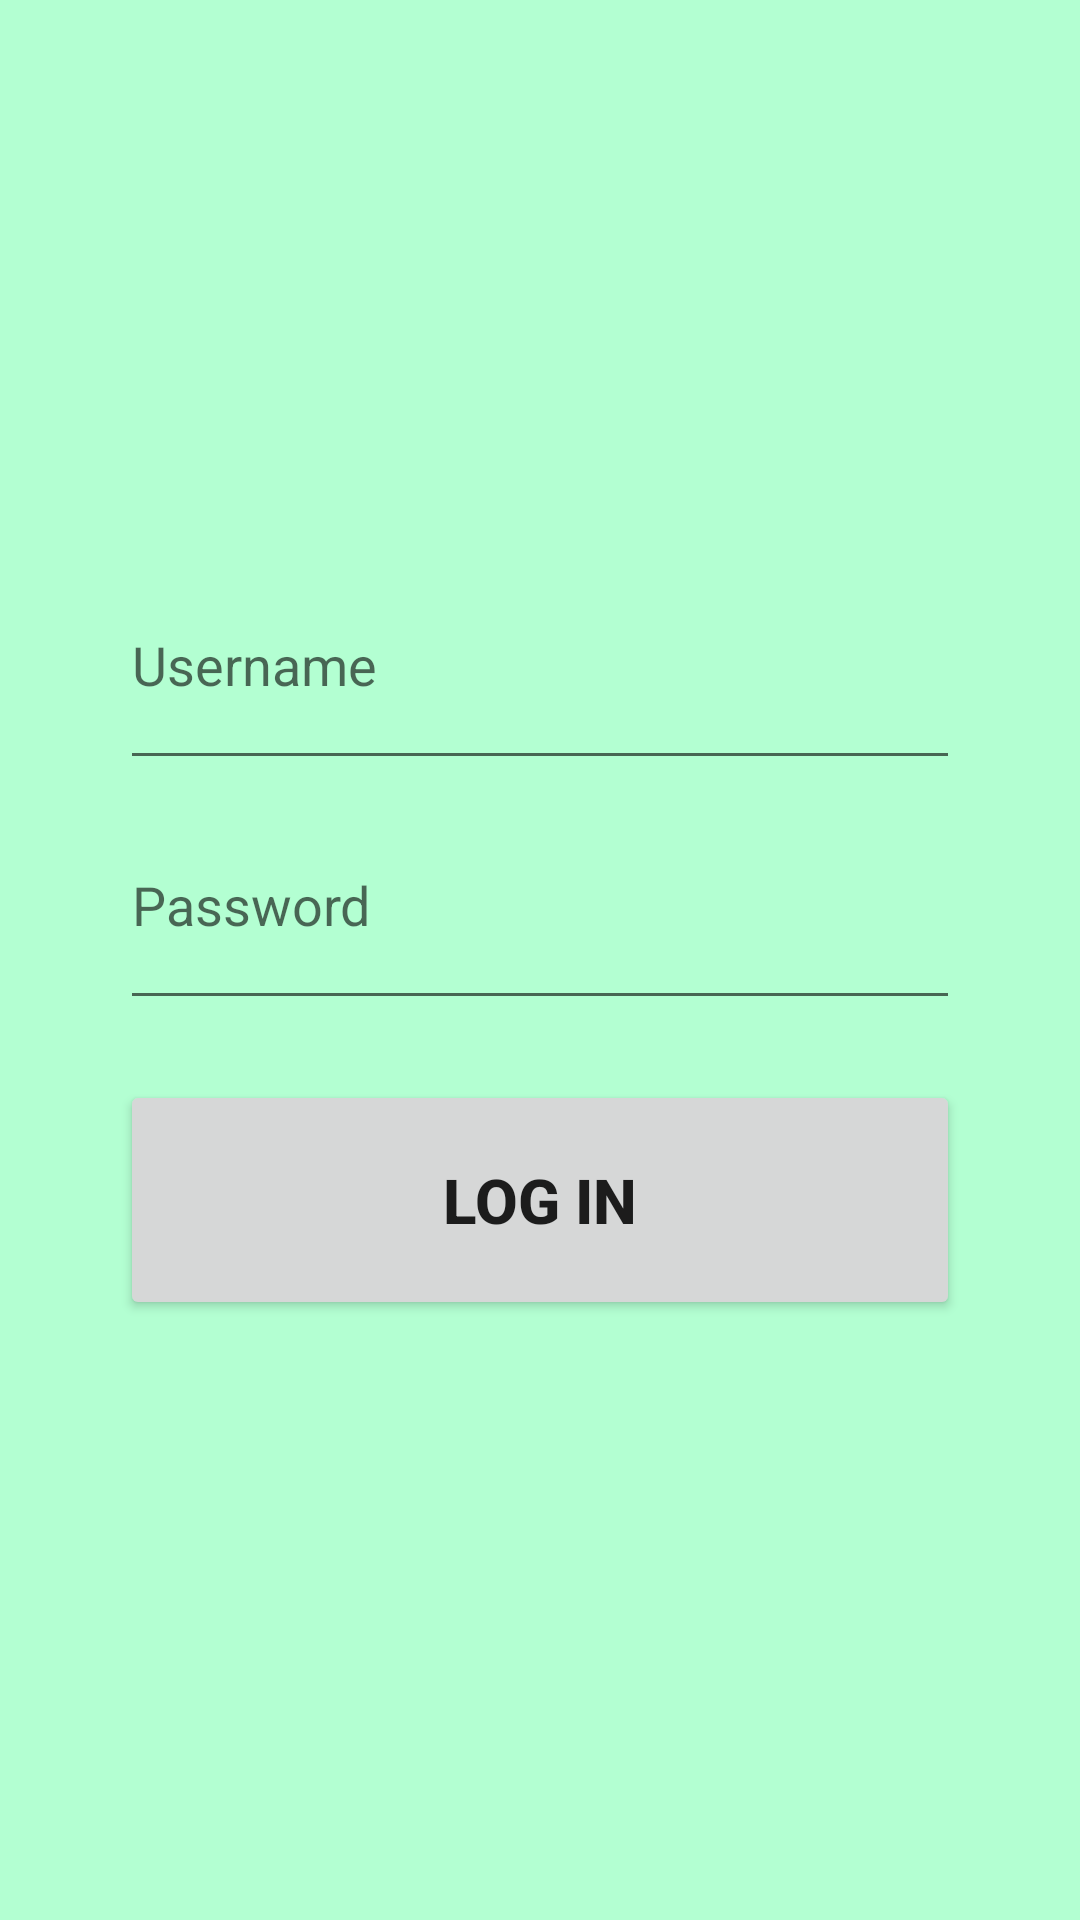

Write the Android layout XML for this screen, with the resource values it uses.
<!-- AndroidManifest.xml: application theme Theme.UToken -->
<!-- res/layout/activity_admin_login.xml -->
<?xml version="1.0" encoding="utf-8"?>
<LinearLayout xmlns:android="http://schemas.android.com/apk/res/android"
    xmlns:tools="http://schemas.android.com/tools"
    android:layout_width="match_parent"
    android:layout_height="match_parent"
    android:padding="10dp"
    android:orientation="vertical"
    android:weightSum="6"
    android:layout_gravity="center"
    android:gravity="center"
    tools:context=".Admin_Login">

  <LinearLayout
      android:layout_width="match_parent"
      android:layout_height="0dp"
      android:layout_weight="3"
      android:orientation="vertical"
      android:weightSum="6"
      android:layout_margin="30dp">

    <EditText
        android:id="@+id/username"
        android:layout_width="match_parent"
        android:layout_height="0dp"
        android:layout_weight="2"
        android:hint="Username">
    </EditText>

    <EditText
        android:id="@+id/password"
        android:layout_width="match_parent"
        android:layout_height="0dp"
        android:layout_weight="2"
        android:hint="Password"
        android:inputType="textPassword">
    </EditText>

    <Button
        android:id="@+id/btn_login"
        android:layout_width="match_parent"
        android:layout_height="0dp"
        android:text="Log In"
        android:textStyle="bold"
        android:textSize="10pt"
        android:layout_weight="2"
        android:layout_marginVertical="20dp"/>



  </LinearLayout>

</LinearLayout>
<!-- resources referenced by this layout -->
<resources>
  <style name="Theme.UToken" parent="Theme.MaterialComponents.DayNight.DarkActionBar">
          
          <item name="colorPrimary">@color/dark_green</item>
          <item name="colorPrimaryVariant">@color/darker_green</item>
          <item name="colorOnPrimary">@color/white</item>
          <item name="android:colorBackground">@color/light_green</item>
          
          <item name="colorSecondary">@color/teal_200</item>
          <item name="colorSecondaryVariant">@color/teal_700</item>
          <item name="colorOnSecondary">@color/black</item>
          
          <item name="android:statusBarColor" tools:targetApi="l">?attr/colorPrimaryVariant</item>
          
      </style>
  <color name="dark_green">#406050</color>
  <color name="darker_green">#2B4035</color>
  <color name="white">#FFFFFFFF</color>
  <color name="light_green">#B3FFD2</color>
  <color name="teal_200">#FF03DAC5</color>
  <color name="teal_700">#FF018786</color>
  <color name="black">#FF000000</color>
</resources>
